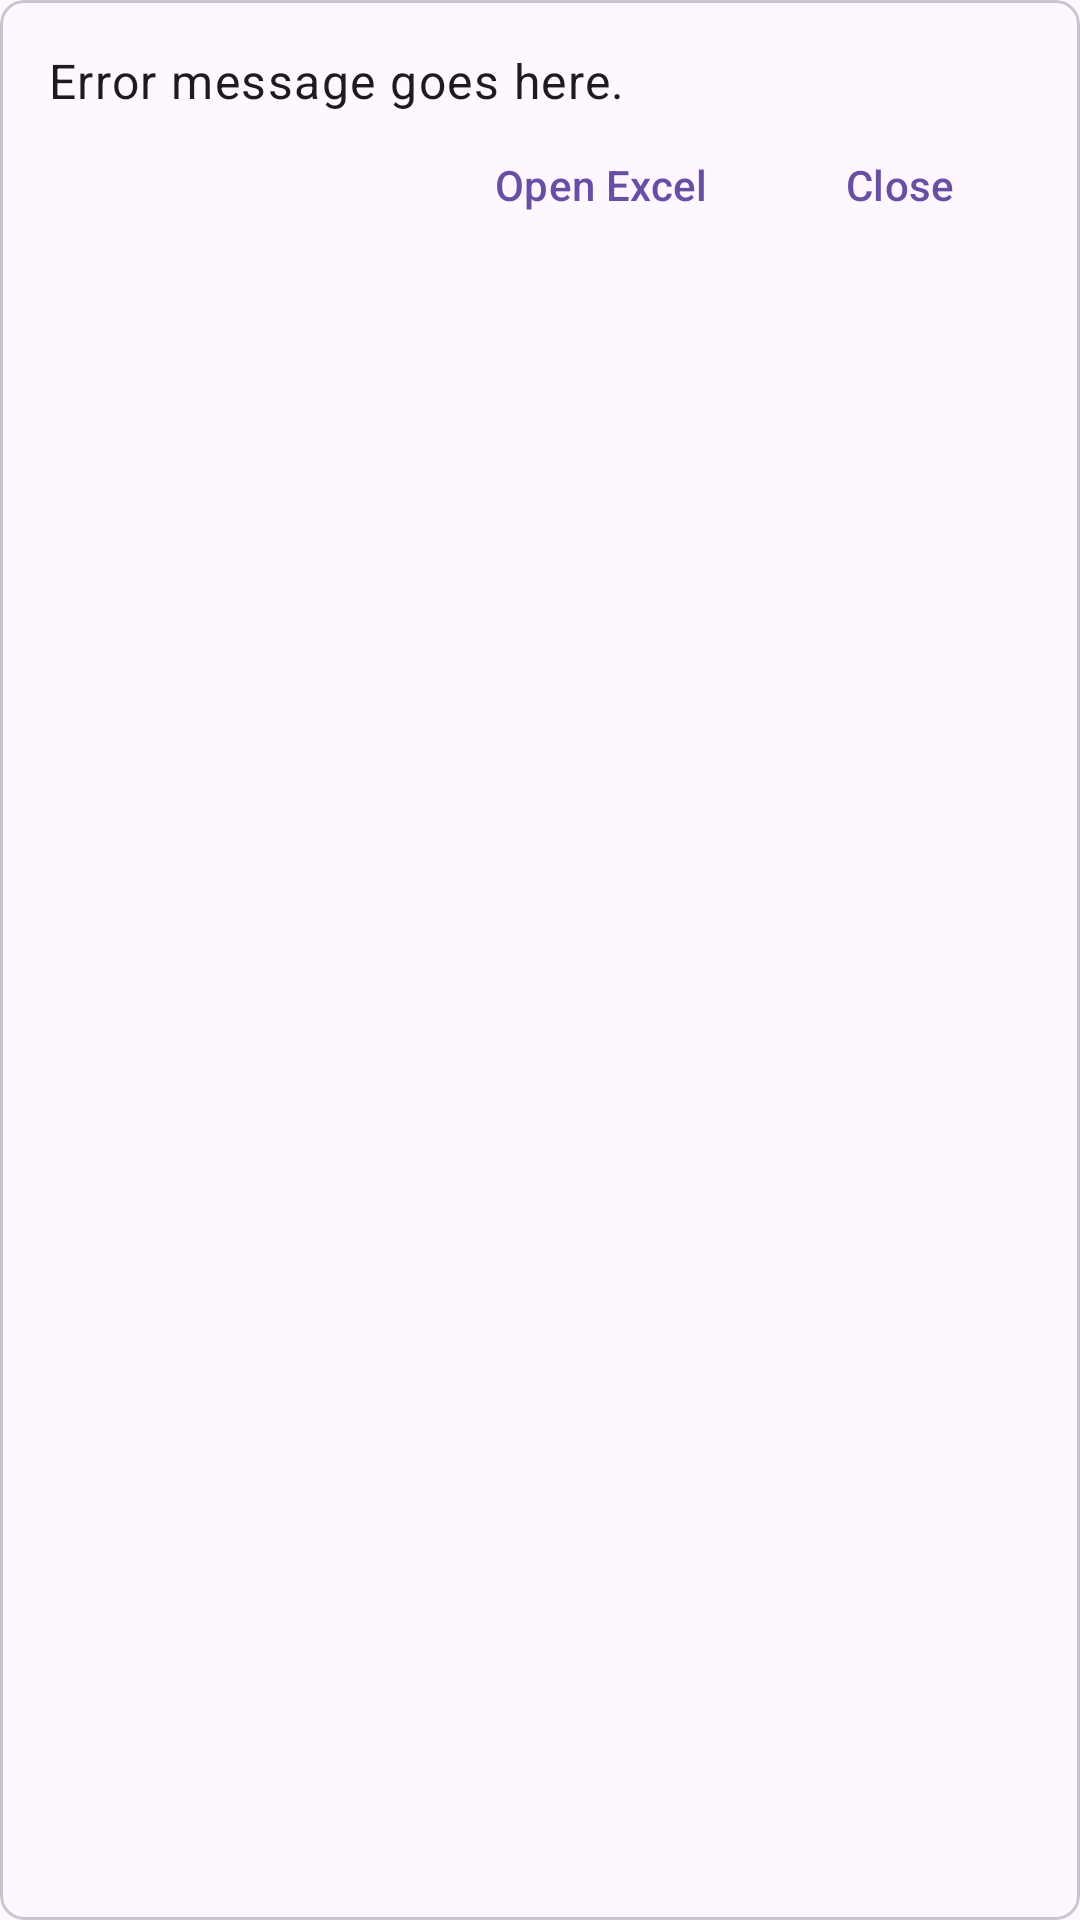

Produce the Android XML layout that renders to this screen, including the resource entries it uses.
<!-- AndroidManifest.xml: application theme Theme.MyApplication -->
<!-- res/layout/error_dialog.xml -->
<?xml version="1.0" encoding="utf-8"?>
<com.google.android.material.card.MaterialCardView xmlns:android="http://schemas.android.com/apk/res/android"
    xmlns:app="http://schemas.android.com/apk/res-auto"
    android:layout_width="match_parent"
    android:layout_height="wrap_content"
    android:layout_margin="16dp"
    app:cardCornerRadius="8dp">

    <LinearLayout
        android:layout_width="match_parent"
        android:layout_height="wrap_content"
        android:orientation="vertical"
        android:padding="16dp">

        <TextView
            android:id="@+id/error_message_text_view"
            android:layout_width="match_parent"
            android:layout_height="wrap_content"
            android:text="Error message goes here."
            android:textAppearance="?attr/textAppearanceBody1" />

        <LinearLayout
            android:layout_width="match_parent"
            android:layout_height="wrap_content"
            android:gravity="end"
            android:orientation="horizontal">

            <com.google.android.material.button.MaterialButton
                android:id="@+id/open_excel_button"
                style="?attr/borderlessButtonStyle"
                android:layout_width="wrap_content"
                android:layout_height="wrap_content"
                android:text="Open Excel" />

            <com.google.android.material.button.MaterialButton
                android:id="@+id/close_button"
                style="?attr/borderlessButtonStyle"
                android:layout_width="wrap_content"
                android:layout_height="wrap_content"
                android:layout_marginStart="8dp"
                android:text="Close" />
        </LinearLayout>

    </LinearLayout>

</com.google.android.material.card.MaterialCardView>
<!-- resources referenced by this layout -->
<resources>
  <style name="Theme.MyApplication" parent="Base.Theme.MyApplication" />
  <style name="Base.Theme.MyApplication" parent="Theme.Material3.DayNight.NoActionBar">
          
          
          <item name="android:statusBarColor">@color/white</item>
      </style>
  <color name="white">#FFFFFFFF</color>
</resources>
